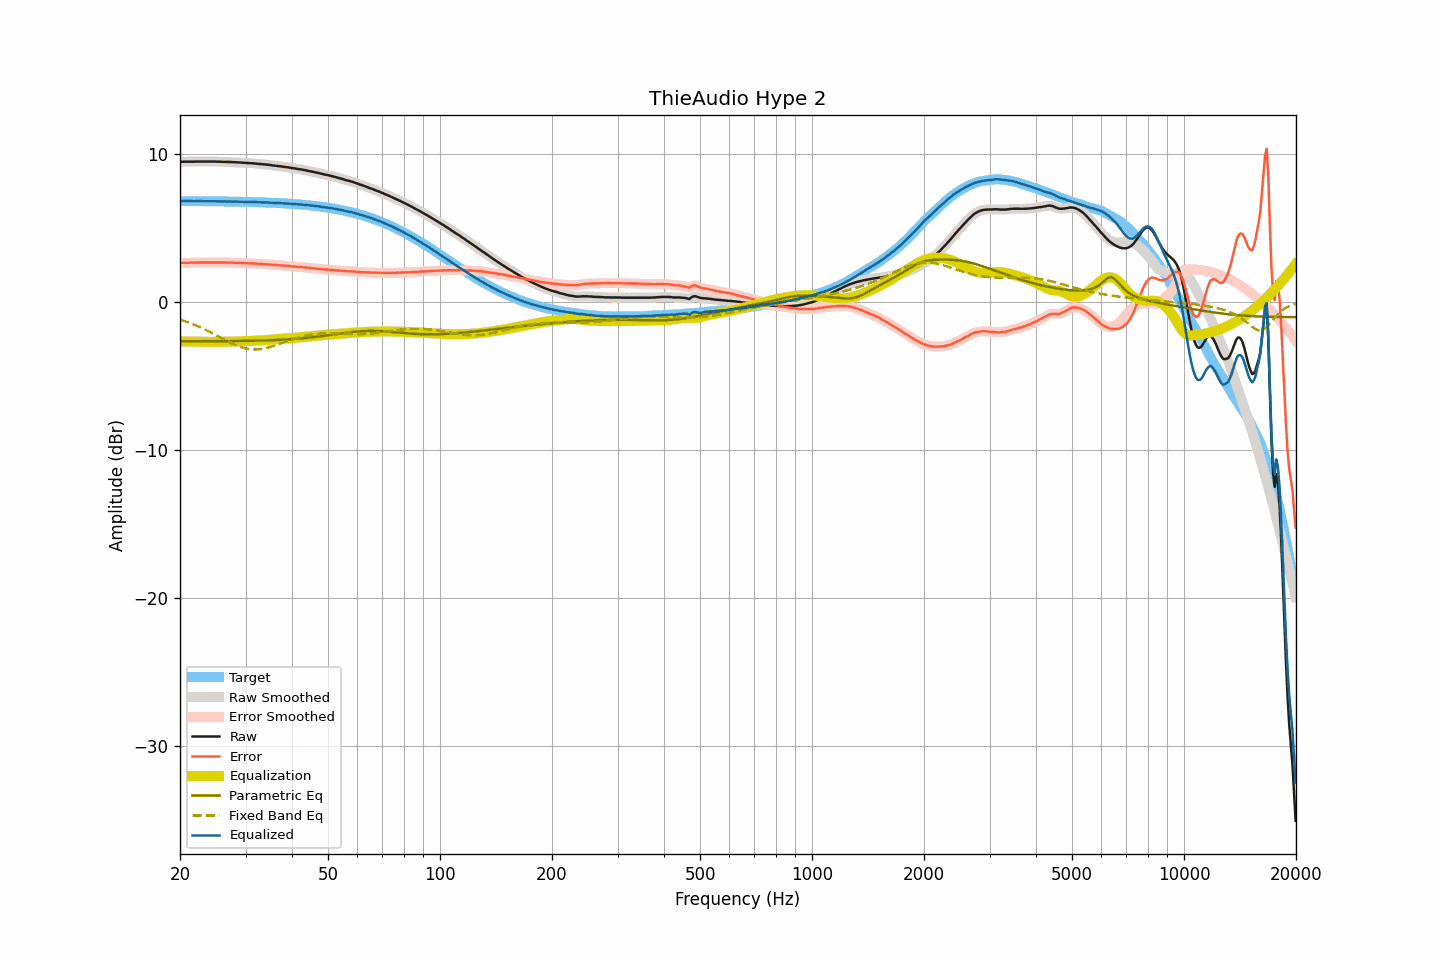

Data behind this chart, as committed beside it:
frequency, raw, smoothed, error, error_smoothed, equalization, parametric_eq, fixed_band_eq, equalized_raw, equalized_smoothed, target
20.00, 9.49, 9.49, 2.65, 2.65, -2.65, -2.65, -1.18, 6.84, 6.84, 6.84
20.20, 9.49, 9.50, 2.65, 2.66, -2.66, -2.65, -1.21, 6.84, 6.84, 6.84
20.40, 9.50, 9.50, 2.66, 2.66, -2.66, -2.65, -1.25, 6.84, 6.84, 6.84
20.61, 9.50, 9.50, 2.66, 2.66, -2.66, -2.65, -1.29, 6.84, 6.84, 6.84
20.81, 9.50, 9.50, 2.67, 2.67, -2.66, -2.65, -1.32, 6.84, 6.84, 6.84
21.02, 9.50, 9.50, 2.67, 2.67, -2.67, -2.65, -1.36, 6.84, 6.84, 6.84
21.23, 9.50, 9.50, 2.67, 2.67, -2.67, -2.65, -1.40, 6.84, 6.84, 6.84
21.44, 9.50, 9.50, 2.67, 2.67, -2.67, -2.65, -1.45, 6.83, 6.83, 6.84
21.66, 9.50, 9.50, 2.67, 2.67, -2.67, -2.64, -1.49, 6.83, 6.83, 6.84
21.87, 9.50, 9.51, 2.67, 2.67, -2.67, -2.64, -1.53, 6.83, 6.83, 6.83
22.09, 9.51, 9.51, 2.68, 2.68, -2.68, -2.64, -1.58, 6.84, 6.83, 6.83
22.31, 9.51, 9.51, 2.68, 2.68, -2.68, -2.64, -1.62, 6.84, 6.84, 6.83
22.54, 9.51, 9.51, 2.68, 2.68, -2.68, -2.64, -1.67, 6.83, 6.83, 6.83
22.76, 9.51, 9.51, 2.68, 2.68, -2.68, -2.64, -1.72, 6.83, 6.83, 6.83
22.99, 9.51, 9.51, 2.68, 2.68, -2.68, -2.64, -1.77, 6.83, 6.83, 6.83
23.22, 9.51, 9.51, 2.68, 2.68, -2.69, -2.64, -1.82, 6.83, 6.83, 6.83
23.45, 9.51, 9.51, 2.69, 2.69, -2.69, -2.64, -1.87, 6.83, 6.83, 6.83
23.69, 9.51, 9.51, 2.69, 2.69, -2.69, -2.64, -1.93, 6.83, 6.83, 6.83
23.92, 9.51, 9.51, 2.69, 2.69, -2.69, -2.64, -1.98, 6.83, 6.83, 6.83
24.16, 9.51, 9.51, 2.69, 2.69, -2.69, -2.64, -2.04, 6.82, 6.82, 6.82
24.40, 9.51, 9.51, 2.69, 2.69, -2.69, -2.64, -2.09, 6.82, 6.83, 6.82
24.65, 9.51, 9.51, 2.69, 2.69, -2.69, -2.64, -2.15, 6.82, 6.82, 6.82
24.89, 9.51, 9.51, 2.69, 2.69, -2.69, -2.64, -2.21, 6.82, 6.82, 6.82
25.14, 9.50, 9.51, 2.68, 2.69, -2.69, -2.64, -2.26, 6.82, 6.82, 6.82
25.39, 9.50, 9.50, 2.69, 2.69, -2.69, -2.64, -2.32, 6.82, 6.82, 6.82
25.65, 9.50, 9.50, 2.69, 2.68, -2.68, -2.64, -2.38, 6.82, 6.82, 6.82
25.91, 9.49, 9.50, 2.68, 2.68, -2.68, -2.64, -2.44, 6.81, 6.82, 6.82
26.16, 9.49, 9.49, 2.68, 2.68, -2.68, -2.64, -2.50, 6.81, 6.81, 6.81
26.43, 9.49, 9.49, 2.68, 2.68, -2.68, -2.64, -2.55, 6.81, 6.81, 6.81
26.69, 9.48, 9.49, 2.67, 2.68, -2.68, -2.64, -2.61, 6.81, 6.81, 6.81
26.96, 9.48, 9.48, 2.68, 2.68, -2.68, -2.64, -2.67, 6.81, 6.81, 6.81
27.23, 9.48, 9.48, 2.68, 2.67, -2.67, -2.63, -2.72, 6.81, 6.81, 6.81
27.50, 9.47, 9.48, 2.67, 2.67, -2.67, -2.63, -2.77, 6.80, 6.81, 6.80
27.77, 9.47, 9.47, 2.67, 2.67, -2.67, -2.63, -2.83, 6.81, 6.80, 6.80
28.05, 9.46, 9.47, 2.66, 2.67, -2.67, -2.63, -2.87, 6.80, 6.80, 6.80
28.33, 9.46, 9.46, 2.66, 2.66, -2.66, -2.63, -2.92, 6.80, 6.80, 6.80
28.62, 9.45, 9.45, 2.66, 2.66, -2.66, -2.63, -2.97, 6.80, 6.80, 6.80
28.90, 9.44, 9.45, 2.65, 2.65, -2.65, -2.63, -3.01, 6.79, 6.79, 6.79
29.19, 9.44, 9.44, 2.65, 2.65, -2.65, -2.63, -3.04, 6.79, 6.79, 6.79
29.48, 9.43, 9.43, 2.64, 2.64, -2.64, -2.62, -3.08, 6.79, 6.79, 6.79
29.78, 9.42, 9.43, 2.64, 2.64, -2.64, -2.62, -3.11, 6.78, 6.79, 6.79
30.08, 9.42, 9.42, 2.64, 2.64, -2.64, -2.62, -3.13, 6.79, 6.78, 6.78
30.38, 9.41, 9.41, 2.63, 2.63, -2.63, -2.62, -3.16, 6.78, 6.78, 6.78
30.68, 9.40, 9.41, 2.62, 2.63, -2.63, -2.62, -3.18, 6.78, 6.78, 6.78
30.99, 9.40, 9.40, 2.63, 2.62, -2.62, -2.61, -3.19, 6.78, 6.78, 6.78
31.30, 9.39, 9.39, 2.62, 2.62, -2.62, -2.61, -3.20, 6.78, 6.77, 6.77
31.61, 9.38, 9.38, 2.61, 2.61, -2.61, -2.61, -3.20, 6.77, 6.77, 6.77
31.93, 9.37, 9.37, 2.61, 2.61, -2.61, -2.61, -3.20, 6.77, 6.77, 6.77
32.24, 9.36, 9.36, 2.60, 2.60, -2.60, -2.60, -3.20, 6.76, 6.76, 6.76
32.57, 9.35, 9.35, 2.59, 2.59, -2.60, -2.60, -3.19, 6.76, 6.76, 6.76
32.89, 9.34, 9.34, 2.59, 2.59, -2.59, -2.60, -3.18, 6.75, 6.75, 6.76
33.22, 9.33, 9.33, 2.58, 2.58, -2.58, -2.60, -3.16, 6.75, 6.75, 6.75
33.55, 9.32, 9.32, 2.58, 2.58, -2.58, -2.59, -3.15, 6.75, 6.75, 6.75
33.89, 9.31, 9.31, 2.57, 2.57, -2.57, -2.59, -3.12, 6.75, 6.75, 6.74
34.23, 9.30, 9.30, 2.56, 2.56, -2.56, -2.58, -3.10, 6.74, 6.74, 6.74
34.57, 9.29, 9.29, 2.56, 2.56, -2.55, -2.58, -3.07, 6.74, 6.74, 6.74
34.92, 9.27, 9.28, 2.54, 2.55, -2.54, -2.58, -3.04, 6.73, 6.73, 6.73
35.27, 9.26, 9.26, 2.54, 2.53, -2.54, -2.57, -3.00, 6.73, 6.72, 6.73
35.62, 9.24, 9.25, 2.52, 2.53, -2.53, -2.57, -2.97, 6.72, 6.72, 6.72
35.97, 9.23, 9.23, 2.52, 2.52, -2.52, -2.56, -2.93, 6.72, 6.72, 6.72
... 635 more rows
